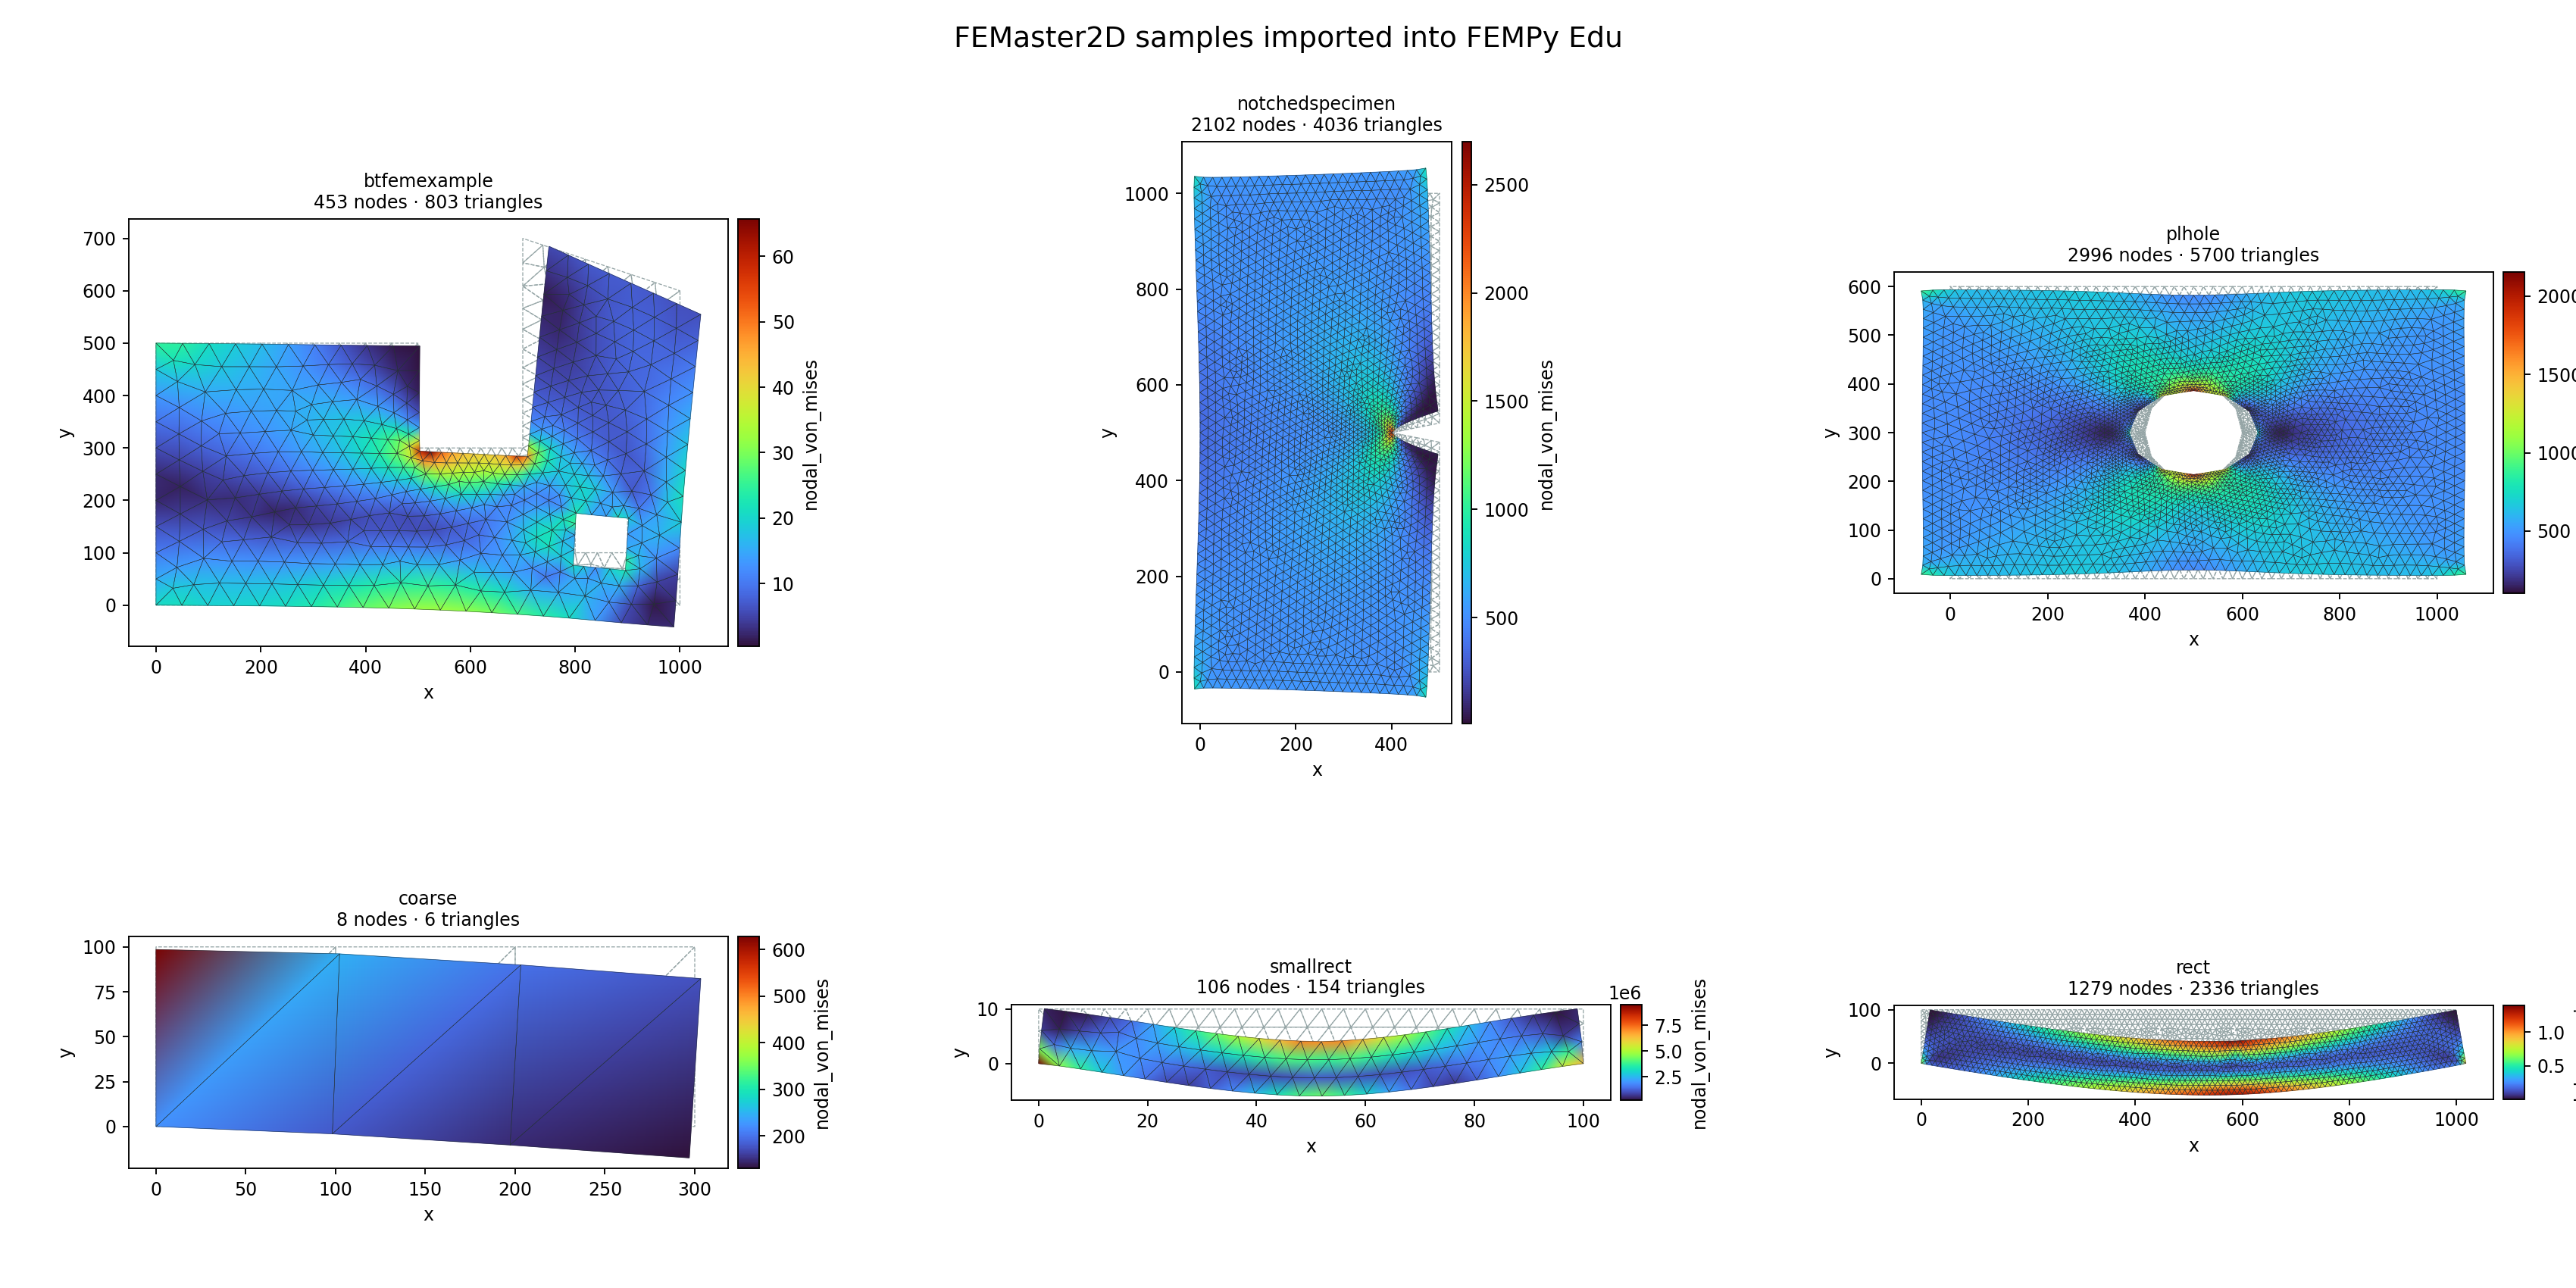

This figure's Python source:
"""Coloured gallery of the six imported FEMaster2D sample models."""

from pathlib import Path

import matplotlib.pyplot as plt

from fempy import load_myfem

sample_directory = Path(__file__).with_name("femaster_samples")
sample_names = (
    "btfemexample.fem",
    "notchedspecimen.fem",
    "plhole.fem",
    "coarse.fem",
    "smallrect.fem",
    "rect.fem",
)

figure, axes = plt.subplots(
    2,
    3,
    figsize=(20, 10),
    gridspec_kw={"height_ratios": (2.0, 1.0)},
)
figure.subplots_adjust(
    left=0.05,
    right=0.98,
    bottom=0.07,
    top=0.89,
    wspace=0.40,
    hspace=0.42,
)
for ax, sample_name in zip(axes.flat, sample_names, strict=True):
    model = load_myfem(sample_directory / sample_name)
    result = model.solve()
    display_scale = result.suggested_deformation_scale(fraction=0.06)
    result.plot(
        scale=display_scale,
        field="nodal_von_mises",
        cmap="turbo",
        ax=ax,
    )
    ax.set_title(
        f"{Path(sample_name).stem}\n"
        f"{model.mesh.node_count} nodes · {model.mesh.element_count} triangles",
        fontsize=10,
    )
    print(result.summary())

figure.suptitle("FEMaster2D samples imported into FEMPy Edu", fontsize=16)
output = Path(__file__).with_name("colored_femaster_samples.png")
figure.savefig(output, dpi=170)
print(f"Saved: {output}")
plt.show()
